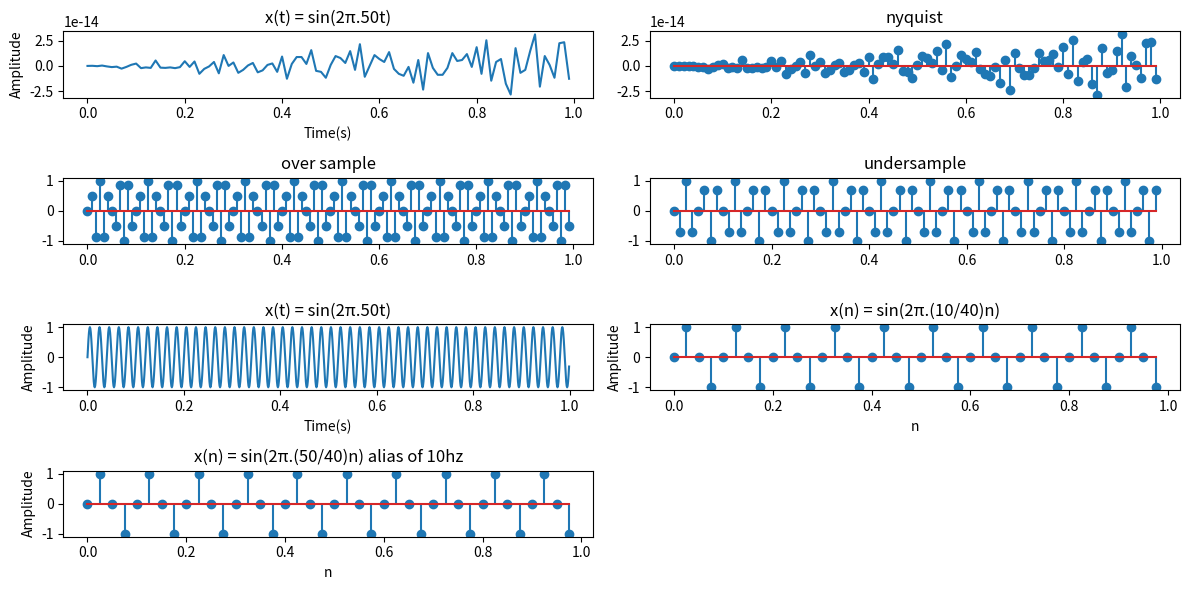

Write Python code to recreate this figure.
import numpy as np
import matplotlib.pyplot as plt
t = np.arange(0, 1, 0.01)
x = np.sin(2 * np.pi * 50 * t)

plt.figure(figsize=(12, 6))

plt.subplot(4, 2, 1)
plt.plot(t, x)
plt.xlabel('Time(s)')
plt.ylabel('Amplitude')
plt.title('x(t) = sin(2π.50t)')
fs = 100
n = np.arange(0, 1, 1/fs)
x_n = np.sin(2 * np.pi * 50 * n)
plt.subplot(4, 2, 2)
plt.stem(n, x_n)
plt.title("nyquist")
fs = 120
n = np.arange(0, 1, 1/fs)
x_n = np.sin(2 * np.pi * 50 * n)
plt.subplot(4, 2, 3)
plt.stem(n, x_n)
plt.title("over sample")
fs = 80
n = np.arange(0, 1, 1/fs)
x_n = np.sin(2 * np.pi * 50 * n)
plt.subplot(4, 2, 4)
plt.stem(n, x_n)
plt.title("undersample")
t = np.arange(0, 1, 0.001)
x = np.sin(2 * np.pi * 50 * t)

plt.subplot(4, 2, 5)
plt.plot(t, x)
plt.xlabel('Time(s)')
plt.ylabel('Amplitude')
plt.title('x(t) = sin(2π.50t)')

fs = 40
n = np.arange(0, 1, 1/fs)
x_n = np.sin(2 * np.pi * 10 * n)

plt.subplot(4, 2, 6)
plt.stem(n, x_n)
plt.xlabel('n')
plt.ylabel('Amplitude')
plt.title('x(n) = sin(2π.(10/40)n)')

fs = 40
n = np.arange(0, 1, 1/fs)
x_n = np.sin(2 * np.pi * 50 * n)

plt.subplot(4, 2, 7)
plt.stem(n, x_n)
plt.xlabel('n')
plt.ylabel('Amplitude')
plt.title('x(n) = sin(2π.(50/40)n) alias of 10hz')

plt.tight_layout()
plt.show()
